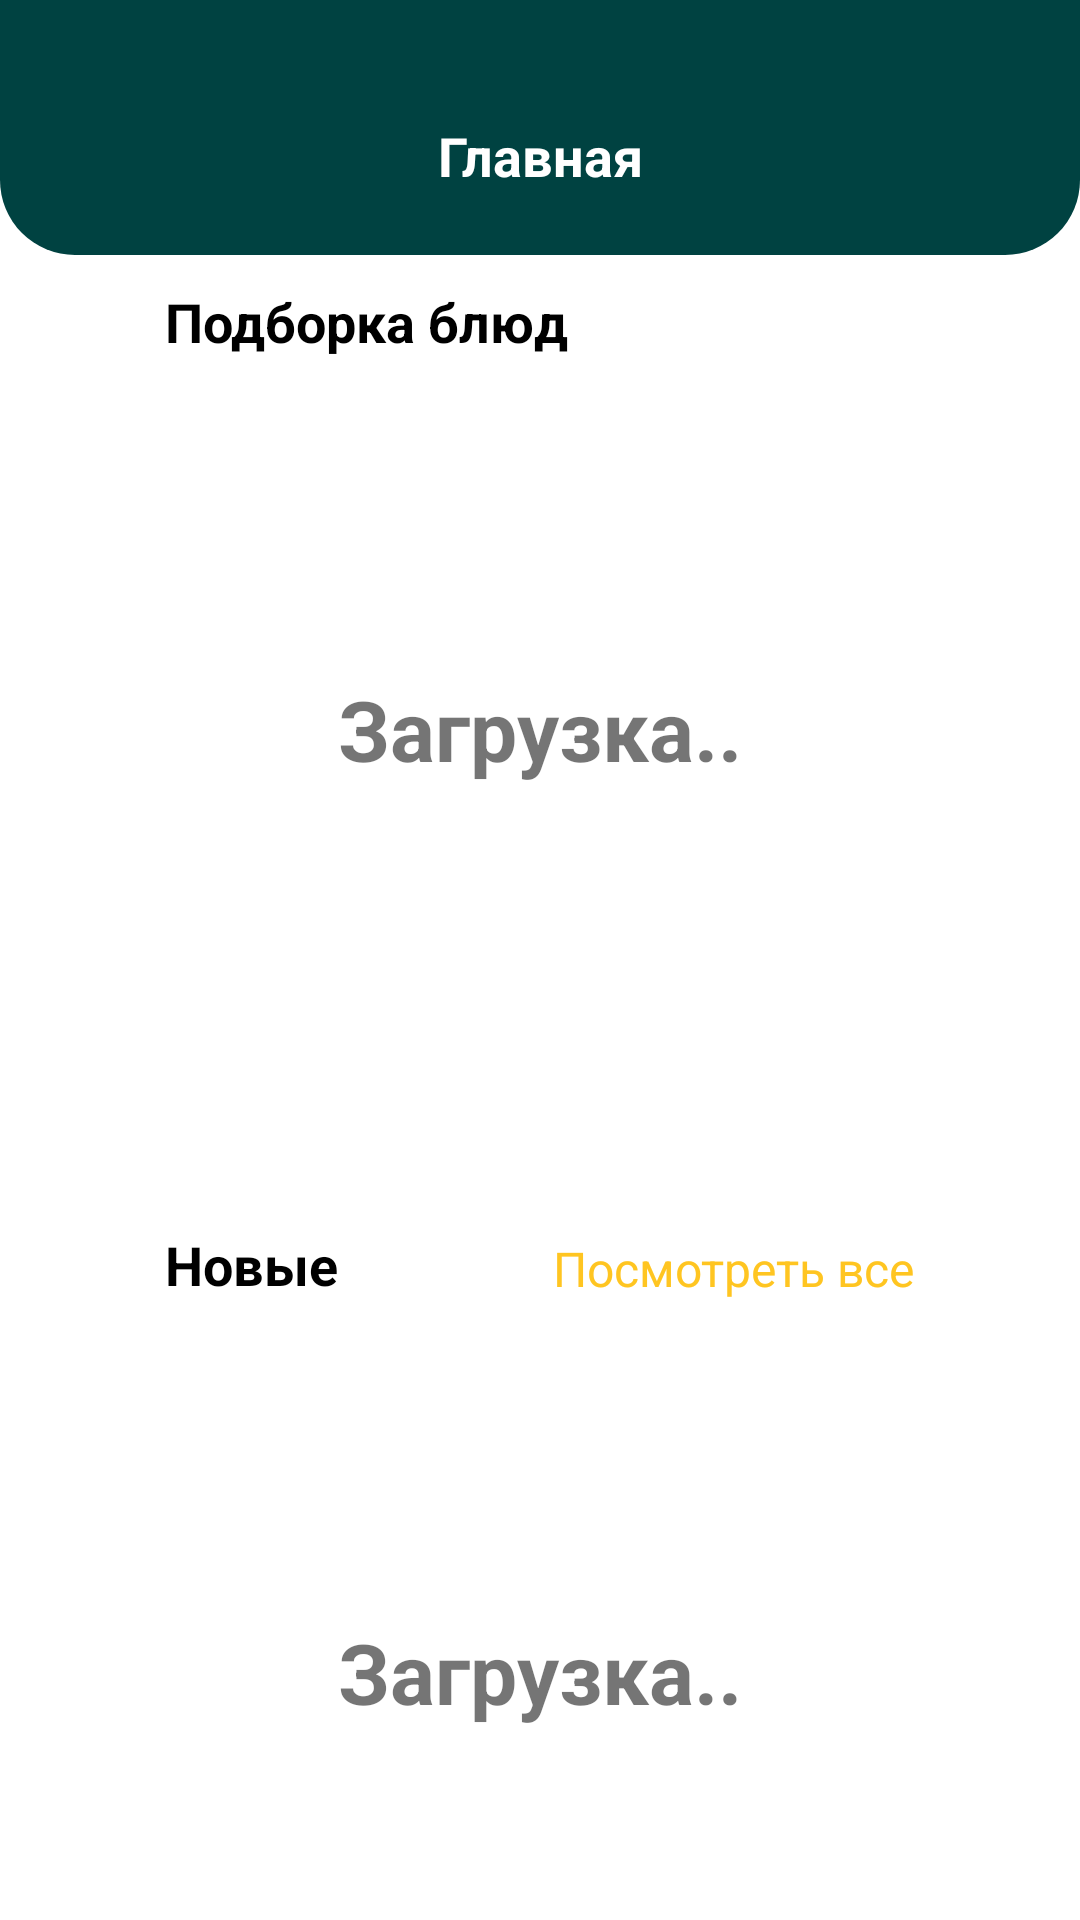

The Android layout XML behind this screen, and the referenced resources:
<!-- AndroidManifest.xml: application theme Theme.Kitchen -->
<!-- res/layout/fragment_home.xml -->
<?xml version="1.0" encoding="utf-8"?>
<androidx.constraintlayout.widget.ConstraintLayout xmlns:android="http://schemas.android.com/apk/res/android"
    xmlns:app="http://schemas.android.com/apk/res-auto"
    xmlns:tools="http://schemas.android.com/tools"
    android:layout_width="match_parent"
    android:layout_height="match_parent"
    tools:context=".ui.home.HomeFragment">

    <androidx.core.widget.NestedScrollView
        android:layout_width="match_parent"
        android:layout_height="wrap_content"
        android:orientation="vertical"
        android:scrollbars="none"
        app:layout_constraintStart_toStartOf="parent"
        app:layout_constraintEnd_toEndOf="parent"
        app:layout_constraintTop_toTopOf="parent"
        android:layout_marginTop="95dp">
        <androidx.constraintlayout.widget.ConstraintLayout
            android:layout_width="match_parent"
            android:layout_height="wrap_content"
            android:paddingHorizontal="55dp">
            <TextView
                android:id="@+id/tv_random_dishes"
                android:layout_height="wrap_content"
                android:layout_width="wrap_content"
                android:text="Подборка блюд"
                android:textSize="18sp"
                android:textStyle="bold"
                android:textColor="@color/black"
                app:layout_constraintTop_toTopOf="parent"
                app:layout_constraintStart_toStartOf="parent"/>

            <TextView
                android:id="@+id/tv_home_random_loading"
                android:layout_width="wrap_content"
                android:layout_height="wrap_content"
                android:text="Загрузка.."
                android:visibility="visible"
                android:layout_marginTop="100dp"
                android:textSize="28sp"
                android:textStyle="bold"
                app:layout_constraintStart_toStartOf="parent"
                app:layout_constraintEnd_toEndOf="parent"
                app:layout_constraintTop_toTopOf="@id/rv_home_random_dishes"/>

            <androidx.recyclerview.widget.RecyclerView
                android:id="@+id/rv_home_random_dishes"
                android:layout_width="0dp"
                android:layout_height="wrap_content"
                android:layout_marginTop="5dp"
                app:layout_constraintStart_toStartOf="parent"
                app:layout_constraintTop_toBottomOf="@id/tv_random_dishes"
                app:layout_constraintEnd_toEndOf="parent"
                tools:listitem="@layout/dish_item"
                tools:itemCount="2"
                app:layoutManager="androidx.recyclerview.widget.LinearLayoutManager"
                android:orientation="horizontal"/>

            <TextView
                android:id="@+id/tv_new_dishes"
                android:layout_height="wrap_content"
                android:layout_width="wrap_content"
                android:text="Новые"
                android:layout_marginTop="290dp"
                android:textSize="18sp"
                android:textStyle="bold"
                android:textColor="@color/black"
                app:layout_constraintTop_toBottomOf="@id/tv_random_dishes"
                app:layout_constraintStart_toStartOf="parent"/>

            <TextView
                android:id="@+id/tv_home_all_dishes"
                android:layout_height="wrap_content"
                android:layout_width="wrap_content"
                android:text="Посмотреть все"
                android:layout_marginTop="290dp"
                android:textSize="16sp"
                android:textColor="@color/accent"
                app:layout_constraintEnd_toEndOf="parent"
                app:layout_constraintBottom_toBottomOf="@id/tv_new_dishes" />

            <TextView
                android:id="@+id/tv_home_new_loading"
                android:layout_width="wrap_content"
                android:layout_height="wrap_content"
                android:text="Загрузка.."
                android:visibility="visible"
                android:layout_marginTop="100dp"
                android:textSize="28sp"
                android:textStyle="bold"
                app:layout_constraintStart_toStartOf="parent"
                app:layout_constraintEnd_toEndOf="parent"
                app:layout_constraintTop_toTopOf="@id/rv_home_new_dishes"/>

            <androidx.recyclerview.widget.RecyclerView
                android:id="@+id/rv_home_new_dishes"
                android:layout_width="0dp"
                android:layout_height="wrap_content"
                android:layout_marginTop="5dp"
                app:layout_constraintStart_toStartOf="parent"
                app:layout_constraintTop_toBottomOf="@id/tv_new_dishes"
                app:layout_constraintEnd_toEndOf="parent"
                tools:listitem="@layout/dish_item"
                tools:itemCount="1"
                app:layoutManager="androidx.recyclerview.widget.LinearLayoutManager"
                android:orientation="horizontal"/>

            <TextView
                android:id="@+id/tv_home_popular_dish"
                android:layout_height="wrap_content"
                android:layout_width="wrap_content"
                android:text="Самое популярное"
                android:layout_marginTop="290dp"
                android:textSize="18sp"
                android:textStyle="bold"
                android:textColor="@color/black"
                app:layout_constraintTop_toBottomOf="@id/tv_new_dishes"
                app:layout_constraintStart_toStartOf="parent"/>

            <TextView
                android:id="@+id/tv_home_popular_loading"
                android:layout_width="wrap_content"
                android:layout_height="wrap_content"
                android:text="Загрузка.."
                android:visibility="visible"
                android:layout_marginTop="100dp"
                android:textSize="28sp"
                android:textStyle="bold"
                app:layout_constraintStart_toStartOf="parent"
                app:layout_constraintEnd_toEndOf="parent"
                app:layout_constraintTop_toTopOf="@id/rv_home_popular_dishes"/>

            <androidx.recyclerview.widget.RecyclerView
                android:id="@+id/rv_home_popular_dishes"
                android:layout_width="0dp"
                android:layout_height="wrap_content"
                android:layout_marginTop="5dp"
                android:paddingBottom="150dp"
                app:layout_constraintStart_toStartOf="parent"
                app:layout_constraintTop_toBottomOf="@id/tv_home_popular_dish"
                app:layout_constraintEnd_toEndOf="parent"
                tools:listitem="@layout/dish_item"
                tools:itemCount="1"
                android:scrollbars="none"
                app:layoutManager="androidx.recyclerview.widget.LinearLayoutManager"
                android:orientation="horizontal"/>

            <TextView
                android:id="@+id/tv_home_courses"
                android:layout_height="wrap_content"
                android:layout_width="wrap_content"
                android:text="Курсы"
                android:layout_marginTop="290dp"
                android:textSize="18sp"
                android:textStyle="bold"
                android:textColor="@color/black"
                app:layout_constraintTop_toBottomOf="@id/tv_home_popular_dish"
                app:layout_constraintStart_toStartOf="parent"/>

            <TextView
                android:id="@+id/tv_home_courses_loading"
                android:layout_width="wrap_content"
                android:layout_height="wrap_content"
                android:text="Загрузка.."
                android:visibility="visible"
                android:layout_marginTop="100dp"
                android:textSize="28sp"
                android:textStyle="bold"
                app:layout_constraintStart_toStartOf="parent"
                app:layout_constraintEnd_toEndOf="parent"
                app:layout_constraintTop_toTopOf="@id/tv_home_courses"/>

            <androidx.recyclerview.widget.RecyclerView
                android:id="@+id/rv_home_courses"
                android:layout_width="0dp"
                android:layout_height="wrap_content"
                android:layout_marginTop="5dp"
                android:paddingBottom="150dp"
                app:layout_constraintStart_toStartOf="parent"
                app:layout_constraintTop_toBottomOf="@id/tv_home_courses"
                app:layout_constraintEnd_toEndOf="parent"
                tools:listitem="@layout/course_item"
                tools:itemCount="1"
                android:scrollbars="none"
                app:layoutManager="androidx.recyclerview.widget.LinearLayoutManager"
                android:orientation="horizontal"/>
        </androidx.constraintlayout.widget.ConstraintLayout>

    </androidx.core.widget.NestedScrollView>

    <androidx.constraintlayout.widget.ConstraintLayout
        android:layout_width="match_parent"
        android:layout_height="85dp"
        android:background="@drawable/shape_header"
        android:paddingHorizontal="24dp"
        app:layout_constraintStart_toStartOf="parent"
        app:layout_constraintEnd_toEndOf="parent"
        app:layout_constraintTop_toTopOf="parent">
        <TextView
            android:layout_height="wrap_content"
            android:layout_width="wrap_content"
            android:text="Главная"
            android:textSize="18sp"
            android:textStyle="bold"
            android:layout_marginBottom="21dp"
            android:textColor="@color/white"
            app:layout_constraintStart_toStartOf="parent"
            app:layout_constraintEnd_toEndOf="parent"
            app:layout_constraintBottom_toBottomOf="parent"/>
    </androidx.constraintlayout.widget.ConstraintLayout>
</androidx.constraintlayout.widget.ConstraintLayout>
<!-- res/layout/dish_item.xml (included above) -->
<?xml version="1.0" encoding="utf-8"?>
<com.google.android.material.card.MaterialCardView
    android:id="@+id/mcv_dish_container"
    xmlns:android="http://schemas.android.com/apk/res/android"
    xmlns:app="http://schemas.android.com/apk/res-auto"
    xmlns:tools="http://schemas.android.com/tools"
    android:layout_width="250dp"
    android:layout_height="250dp"
    android:layout_marginEnd="10dp"
    android:layout_marginBottom="10dp"
    app:cardCornerRadius="25dp"
    android:background="@drawable/shape_dish"
    app:cardElevation="0dp"
    app:strokeWidth="2dp"
    app:strokeColor="@color/main"
    android:layout_gravity="center_horizontal">
    <androidx.constraintlayout.widget.ConstraintLayout
        android:layout_width="match_parent"
        android:layout_height="match_parent">
        <androidx.constraintlayout.widget.ConstraintLayout
            android:layout_width="match_parent"
            android:layout_height="match_parent"
            android:background="@color/accent">
            <TextView
                android:id="@+id/tv_dish_preview_text"
                android:layout_width="wrap_content"
                android:layout_height="wrap_content"
                tools:text="Б"
                android:textSize="40sp"
                android:textColor="@color/white"
                android:layout_marginBottom="20dp"
                app:layout_constraintStart_toStartOf="parent"
                app:layout_constraintEnd_toEndOf="parent"
                app:layout_constraintTop_toTopOf="parent"
                app:layout_constraintBottom_toBottomOf="parent"/>
        </androidx.constraintlayout.widget.ConstraintLayout>

        <ImageView
            android:id="@+id/iv_dish_image"
            android:layout_width="match_parent"
            android:layout_height="match_parent"
            tools:src="@drawable/test_dish"
            android:scaleType="centerCrop" />

        <com.google.android.material.card.MaterialCardView
            android:layout_width="match_parent"
            android:layout_height="75dp"
            app:layout_constraintStart_toStartOf="parent"
            app:layout_constraintEnd_toEndOf="parent"
            app:layout_constraintBottom_toBottomOf="parent"
            app:cardCornerRadius="25dp"
            android:paddingHorizontal="24dp"
            android:backgroundTint="@color/dishTransparent"
            android:outlineSpotShadowColor="@android:color/transparent">
            <androidx.constraintlayout.widget.ConstraintLayout
                android:layout_width="match_parent"
                android:layout_height="match_parent"
                android:paddingHorizontal="24dp">
                <TextView
                    android:id="@+id/tv_dish_title"
                    android:layout_width="wrap_content"
                    android:layout_height="wrap_content"
                    app:layout_constraintStart_toStartOf="parent"
                    app:layout_constraintTop_toTopOf="parent"
                    tools:text="Название"
                    android:textSize="16sp"
                    android:layout_marginTop="5dp"
                    android:textColor="@color/white"/>

                <ImageView
                    android:id="@+id/iv_dish_like"
                    android:layout_width="22dp"
                    android:layout_height="22dp"
                    android:src="@drawable/ic_like"
                    app:layout_constraintStart_toStartOf="parent"
                    app:layout_constraintBottom_toBottomOf="parent"
                    android:layout_marginBottom="6dp"/>

                <TextView
                    android:id="@+id/tv_dish_like_count"
                    android:layout_width="wrap_content"
                    android:layout_height="wrap_content"
                    tools:text="0"
                    android:textSize="16sp"
                    android:textColor="@color/white"
                    android:layout_marginStart="5dp"
                    app:layout_constraintStart_toEndOf="@id/iv_dish_like"
                    app:layout_constraintTop_toTopOf="@id/iv_dish_like"
                    app:layout_constraintBottom_toBottomOf="@id/iv_dish_like"/>

                <TextView
                    android:id="@+id/tv_dish_cooking_time"
                    android:layout_width="wrap_content"
                    android:layout_height="wrap_content"
                    tools:text="0 мин."
                    android:textSize="16sp"
                    android:textColor="@color/white"
                    app:layout_constraintEnd_toEndOf="parent"
                    app:layout_constraintTop_toTopOf="@id/iv_dish_like"
                    app:layout_constraintBottom_toBottomOf="@id/iv_dish_like"/>
            </androidx.constraintlayout.widget.ConstraintLayout>
        </com.google.android.material.card.MaterialCardView>
    </androidx.constraintlayout.widget.ConstraintLayout>
</com.google.android.material.card.MaterialCardView>
<!-- res/layout/course_item.xml (included above) -->
<?xml version="1.0" encoding="utf-8"?>
<com.google.android.material.card.MaterialCardView
    android:id="@+id/mcv_course_container"
    xmlns:android="http://schemas.android.com/apk/res/android"
    xmlns:app="http://schemas.android.com/apk/res-auto"
    xmlns:tools="http://schemas.android.com/tools"
    android:layout_width="250dp"
    android:layout_height="250dp"
    android:layout_marginEnd="10dp"
    android:layout_marginBottom="10dp"
    app:cardCornerRadius="25dp"
    android:background="@drawable/shape_dish"
    app:cardElevation="0dp"
    app:strokeWidth="2dp"
    app:strokeColor="@color/main"
    android:layout_gravity="center_horizontal">
    <androidx.constraintlayout.widget.ConstraintLayout
        android:layout_width="match_parent"
        android:layout_height="match_parent">
        <ImageView
            android:id="@+id/iv_course_image"
            android:layout_width="match_parent"
            android:layout_height="match_parent"
            tools:src="@drawable/test_dish"
            android:scaleType="centerCrop" />

        <com.google.android.material.card.MaterialCardView
            android:layout_width="match_parent"
            android:layout_height="75dp"
            app:layout_constraintStart_toStartOf="parent"
            app:layout_constraintEnd_toEndOf="parent"
            app:layout_constraintBottom_toBottomOf="parent"
            app:cardCornerRadius="25dp"
            android:paddingHorizontal="24dp"
            android:backgroundTint="@color/dishTransparent"
            android:outlineSpotShadowColor="@android:color/transparent">
            <androidx.constraintlayout.widget.ConstraintLayout
                android:layout_width="match_parent"
                android:layout_height="match_parent"
                android:paddingHorizontal="24dp">
                <TextView
                    android:id="@+id/tv_course_title"
                    android:layout_width="wrap_content"
                    android:layout_height="wrap_content"
                    app:layout_constraintStart_toStartOf="parent"
                    app:layout_constraintTop_toTopOf="parent"
                    tools:text="Название"
                    android:textSize="24sp"
                    android:layout_marginTop="5dp"
                    android:textColor="@color/white"/>
            </androidx.constraintlayout.widget.ConstraintLayout>
        </com.google.android.material.card.MaterialCardView>
    </androidx.constraintlayout.widget.ConstraintLayout>
</com.google.android.material.card.MaterialCardView>
<!-- resources referenced by this layout -->
<resources>
  <color name="accent">#FFC521</color>
  <color name="black">#FF000000</color>
  <color name="dishTransparent">#BF004241</color>
  <color name="main">#004241</color>
  <color name="white">#FFFFFFFF</color>
  <!-- drawable shape_dish (drawable) -->
  <?xml version="1.0" encoding="utf-8"?>
  <shape xmlns:android="http://schemas.android.com/apk/res/android">
      <corners android:radius="20dp"/>
      <stroke android:width="2dp" android:color="@color/main"/>
  </shape>
  <!-- drawable shape_header (drawable) -->
  <?xml version="1.0" encoding="utf-8"?>
  <shape xmlns:android="http://schemas.android.com/apk/res/android">
      <solid android:color="@color/main"/>
      <corners android:bottomLeftRadius="25dp" android:bottomRightRadius="25dp"/>
  </shape>
  <style name="Theme.Kitchen" parent="Theme.MaterialComponents.Light.NoActionBar">
      </style>
</resources>
